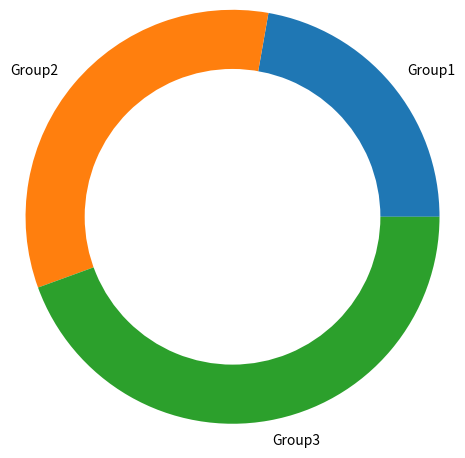

Reproduce this figure in Python.
import matplotlib.pyplot as plt


groupnames =["Group1","Group2","Group3"]
groupsize=[20,30,40]
sizecentre=[4]

#cresting doughnut chart
pie1=plt.pie(groupsize,labels=groupnames,radius=1.4)
pie2=plt.pie(sizecentre,radius=1.0,colors='w')
print(plt.show())